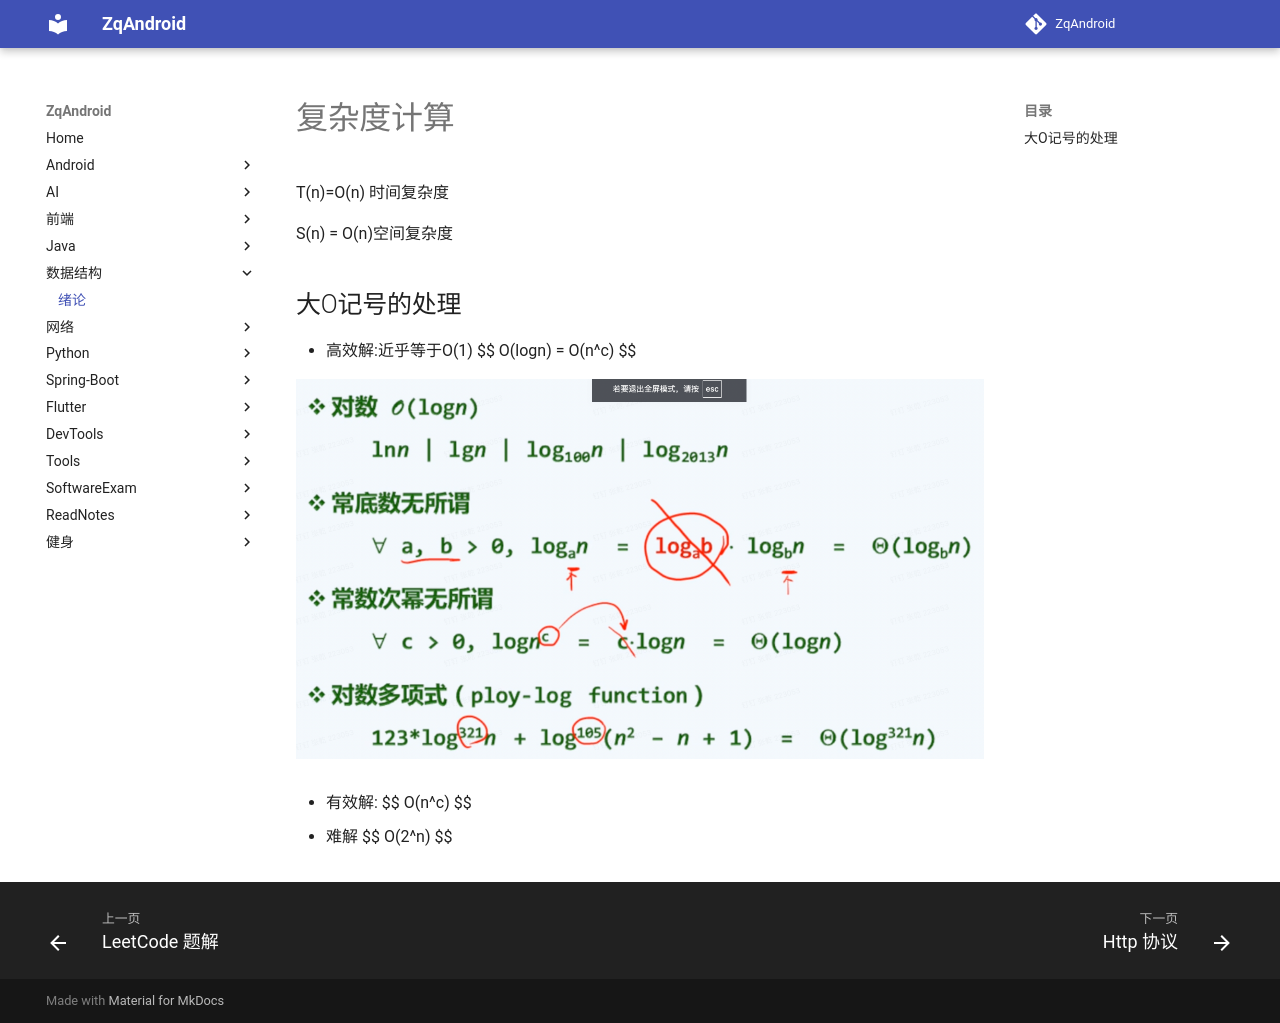

repository: zqLrr/ZqAndroid · page: 数据结构/1绪论/index.html · generator: mkdocs

# 复杂度计算

T(n)=O(n) 时间复杂度

S(n) = O(n)空间复杂度

## 大O记号的处理

* 高效解:近乎等于O(1)
  $$
  O(logn) = O(n^c)
  $$

![image-20240821001304219](数据结构.assets/image-20240821001304219.png)

* 有效解: 
  $$
  O(n^c)
  $$

* 难解
  $$
  O(2^n)
  $$
